Image classification data set "data" (AaahAahAha/Projects on GitHub). Class labels (10): fist, next gesture, none, one finger, palm, prev, swing gesture, three fingers, thumbs up, two fingers.

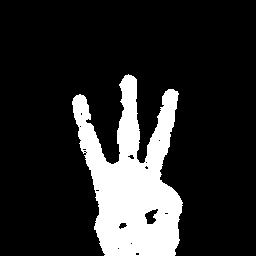
Label: three fingers

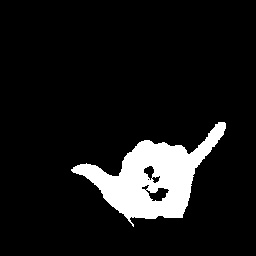
Label: swing gesture

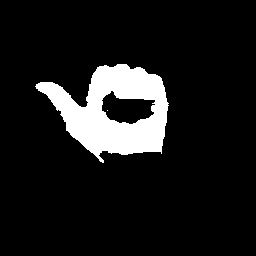
Label: prev

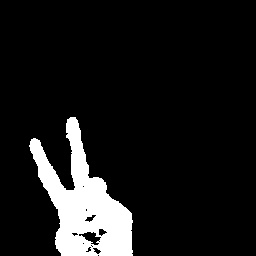
Label: two fingers

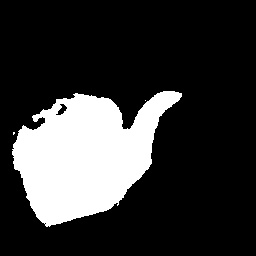
Label: next gesture

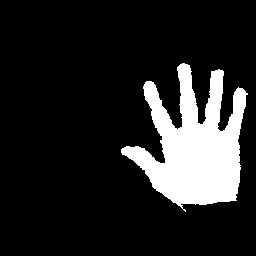
Label: palm
